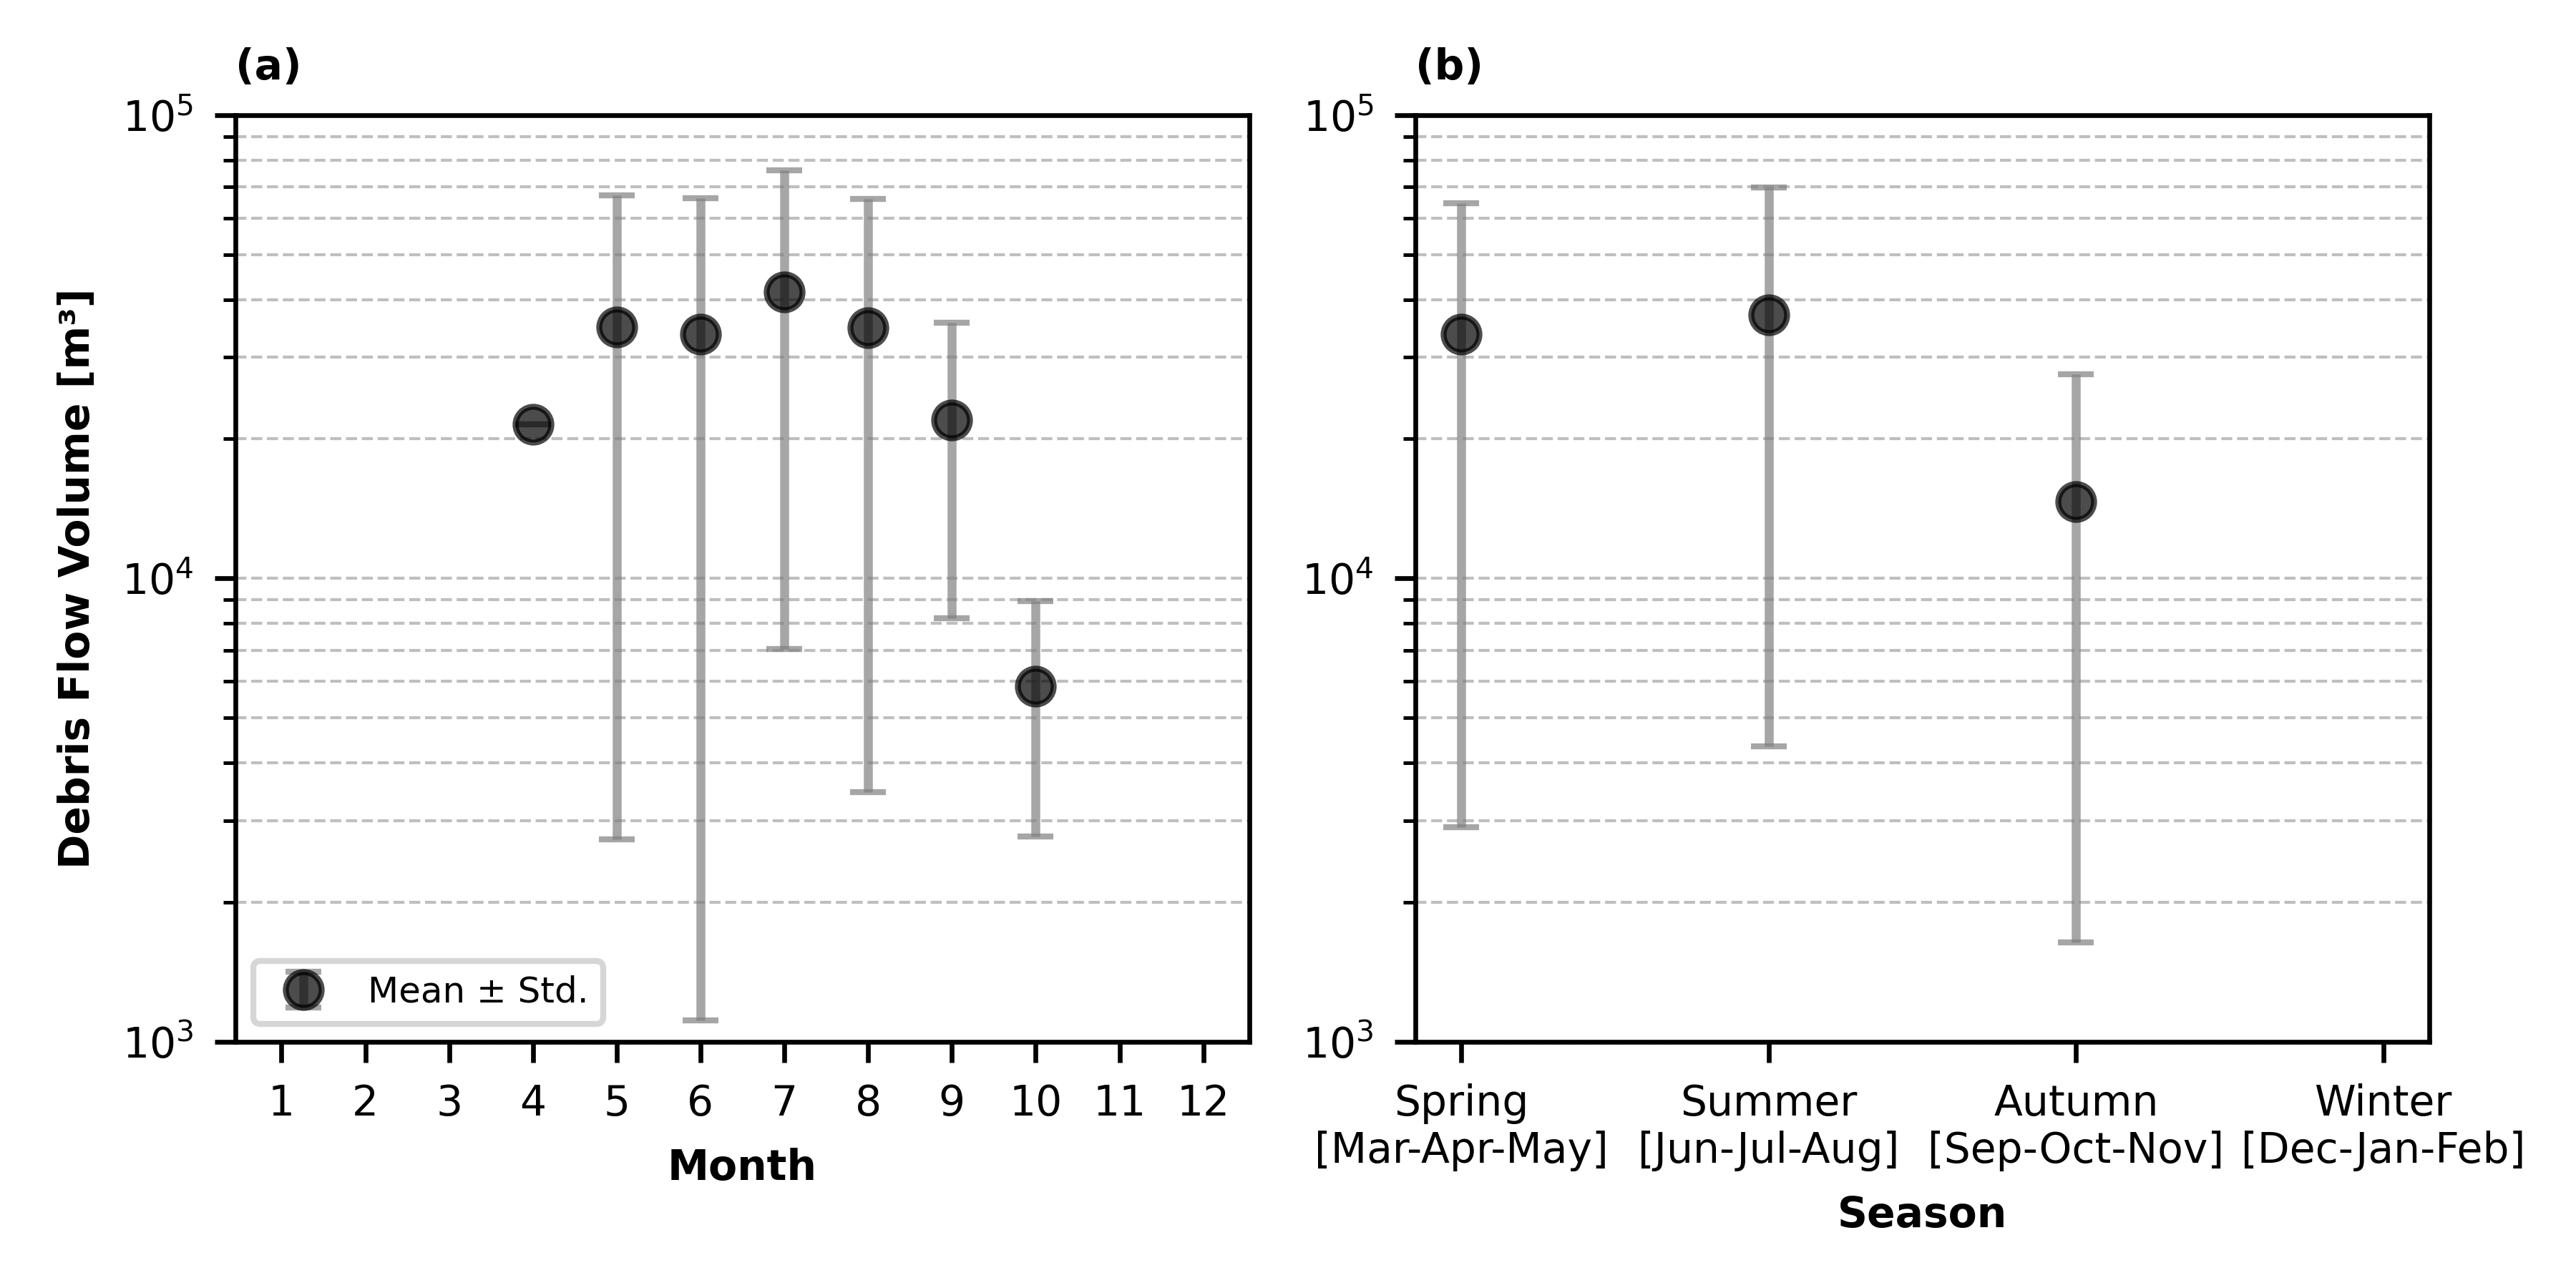

Python code for this plot:
#!/usr/bin/python
# -*- coding: UTF-8 -*-

# __modification time__ = 2025-09-24
# __author__ = Qi Zhou, Helmholtz Centre Potsdam - GFZ German Research Centre for Geosciences
# __find me__ = qi.zhou@gfz-potsdam.de, qi.zhou.geo@gmail.com, https://github.com/Nedasd

import numpy as np
import pandas as pd

import matplotlib.pyplot as plt
import matplotlib.ticker as ticker
import matplotlib.gridspec as gridspec

from obspy import UTCDateTime

# <editor-fold desc="add the sys.path to search for custom modules">
from pathlib import Path

current_dir = Path(__file__).resolve().parent
# using ".parent" on a "pathlib.Path" object moves one level up the directory hierarchy
project_root = current_dir.parent.parent

import sys

sys.path.append(str(project_root))
# </editor-fold>

plt.rcParams.update({'font.size': 7,
                     'axes.formatter.limits': (-4, 6),
                     'axes.formatter.use_mathtext': True})


event_catalog_file = f"{project_root}/data/event_catalog/debris_flow_volume_2004_2022.txt"
event_catalog = pd.read_csv(event_catalog_file, skiprows=6, header=0)
mean_volume = np.nanmean(event_catalog["Volume[m3]"])
std_volume = np.nanstd(event_catalog["Volume[m3]"], ddof=1)
num_none_nan_evnet = len(event_catalog) - (np.isnan(event_catalog['Volume[m3]']) == True).sum()

print(f"num_event={num_none_nan_evnet}, "
      f"mean_volume={mean_volume:.1f}, "
      f"std_volume={std_volume:.1f}")

event_season = []
event_month = []

for idx in range(event_catalog.shape[0]):
    t = UTCDateTime(event_catalog.iloc[idx, 0])
    year = t.year
    month = t.month
    julday= t.julday

    spring_start = UTCDateTime(year, 3, 1).julday # 3, 4, 5
    summer_start = UTCDateTime(year, 6, 1).julday
    autumn_start = UTCDateTime(year, 9, 1).julday
    winter_start = UTCDateTime(year, 12, 1).julday # 12, 1, 2

    if spring_start <= julday < summer_start:
        season = "Spring"
    elif summer_start <= julday < autumn_start:
        season = "Summer"
    elif autumn_start <= julday < winter_start:
        season = "Autumn"
    else:
        season = "Winter"
        print(f"Unknown month {month}")

    event_season.append(season)
    event_month.append(month)

event_catalog = np.array(event_catalog)
event_catalog = np.hstack( (event_catalog, np.array(event_season).reshape(-1, 1)) )
event_catalog = np.hstack( (event_catalog, np.array(event_month).reshape(-1, 1)) )

# prepare the data for plotting
seasonally_plot = {}
for season in ["Spring,[Mar-Apr-May]", "Summer,[Jun-Jul-Aug]", "Autumn,[Sep-Oct-Nov]", "Winter,[Dec-Jan-Feb]"]:

    idx = np.where(event_catalog[:, 3] == season.split(",")[0] )[0]
    volume = event_catalog[idx, 2]

    if len(idx) == 0:
        # no obs
        mean_volume = 0
        std_volume = 0
    elif len(idx) == 1:
        # with only one obs
        mean_volume = np.nanmean(volume)
        std_volume = 0
    else:
        # with multiple obs
        mean_volume = np.nanmean(volume)
        # ddof=0 -> assume the data is the entire population.
        # ddof=1 -> assume the data is a sample from a larger population
        std_volume = np.nanstd(volume, ddof=1)

    season = season.replace(",", "\n")
    seasonally_plot[season] = (len(idx), mean_volume, std_volume)


# prepare the data for plotting
monthly_plot = {}
for month in range(1, 13):

    idx = np.where(event_catalog[:, 4] == month)[0]
    volume = event_catalog[idx, 2]

    if len(idx) == 0:
        # no obs
        mean_volume = 0
        std_volume = 0
    elif len(idx) == 1:
        # with only one obs
        mean_volume = np.nanmean(volume)
        std_volume = 0
    else:
        # with multiple obs
        mean_volume = np.nanmean(volume)
        # ddof=0 -> assume the data is the entire population.
        # ddof=1 -> assume the data is a sample from a larger population
        std_volume = np.nanstd(volume, ddof=1)

    monthly_plot[month] = (len(idx), mean_volume, std_volume)



# plot it
fig = plt.figure(figsize=(6, 3))
gs = gridspec.GridSpec(1, 2)

ax = plt.subplot(gs[0])
ax.set_title("(a)", fontweight='bold', fontsize=7, loc='left')
for key, value in monthly_plot.items():
    num_event, mean_volume, std_volume = value

    # prevent lower error from going below zero
    yerr_lower = np.clip(std_volume, a_min=None, a_max=mean_volume)
    yerr_upper = std_volume  # upper error as usual

    # use asymmetric error bars
    ax.errorbar(key, mean_volume, yerr=[[yerr_lower], [yerr_upper]],
                label="Mean ± Std.",
                fmt='o', color='black', ecolor='gray', capsize=3, alpha=0.7)

ax.set_yscale('log')
ax.set_ylim(1e3, 1e5)

ax.set_xticks(range(1, 13), range(1, 13))
ax.grid(axis='y', color='grey', which="both", linestyle='--', lw=0.5, alpha=0.5, zorder=1)

handles, labels = ax.get_legend_handles_labels()
by_label = dict(zip(labels, handles))
ax.legend(by_label.values(), by_label.keys(), fontsize=6, loc='lower left')

ax.set_ylabel("Debris Flow Volume [m³]", fontweight='bold')
ax.set_xlabel("Month", fontweight='bold')



ax = plt.subplot(gs[1])
ax.set_title("(b)", fontweight='bold', fontsize=7, loc='left')
for key, value in seasonally_plot.items():
    num_event, mean_volume, std_volume = value

    # prevent lower error from going below zero
    yerr_lower = np.clip(std_volume, a_min=None, a_max=mean_volume)
    yerr_upper = std_volume  # upper error as usual

    # use asymmetric error bars
    ax.errorbar(key, mean_volume, yerr=[[yerr_lower], [yerr_upper]],
                label="Mean ± Standard Deviation",
                fmt='o', color='black', ecolor='gray', capsize=3, alpha=0.7)

ax.set_yscale('log')
ax.set_ylim(1e3, 1e5)

ax.grid(axis='y', color='grey', which="both", linestyle='--', lw=0.5, alpha=0.5, zorder=1)

handles, labels = ax.get_legend_handles_labels()
by_label = dict(zip(labels, handles))
# ax.legend(by_label.values(), by_label.keys(), fontsize=6, loc='lower left')

ax.set_ylabel("", fontweight='bold')
ax.set_xlabel("Season", fontweight='bold')

plt.tight_layout()
plt.savefig(f"{current_dir}/debris_flow.png", dpi=600)  # , transparent=True
plt.show()
plt.close(fig=fig)
